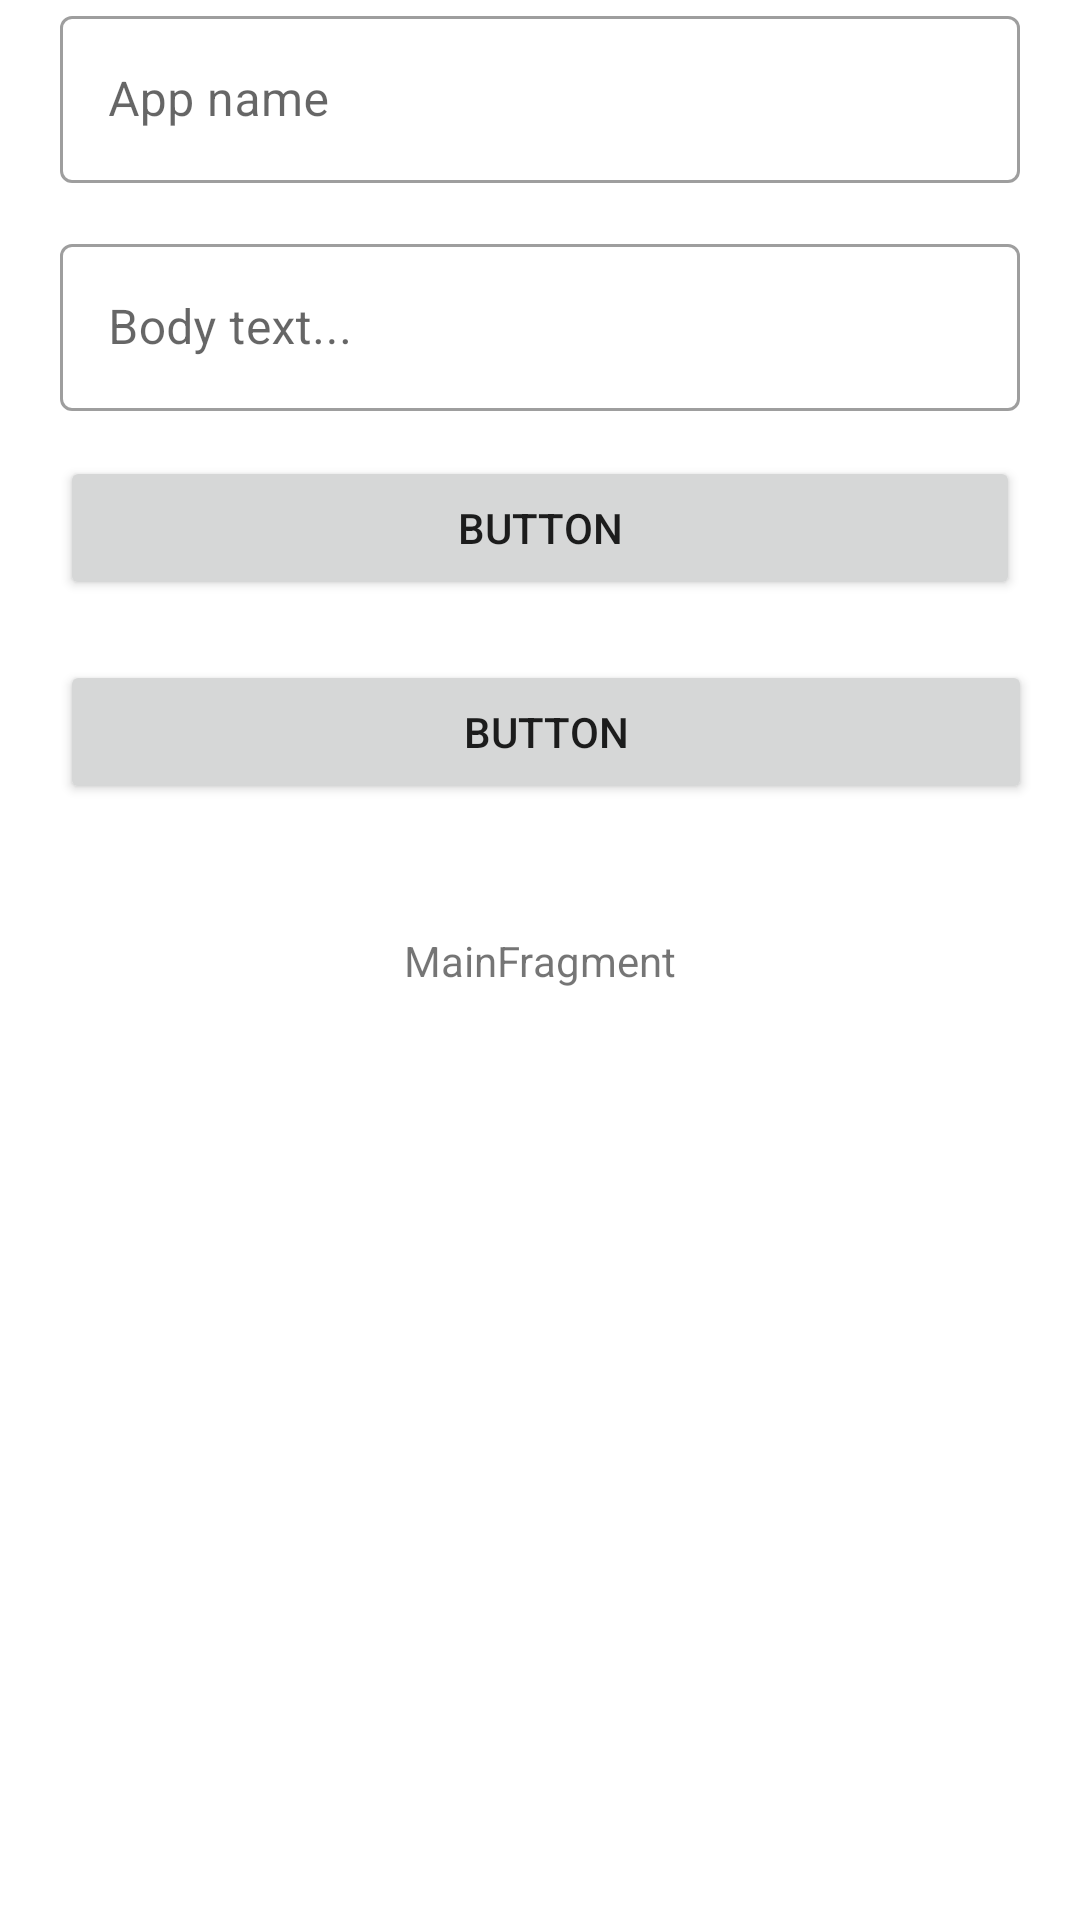

Write the Android layout XML for this screen, with the resource values it uses.
<!-- AndroidManifest.xml: application theme Theme.FakeNotifications -->
<!-- res/layout/main_fragment.xml -->
<?xml version="1.0" encoding="utf-8"?>
<androidx.constraintlayout.widget.ConstraintLayout android:id="@+id/main"
    android:layout_width="match_parent"
    android:layout_height="match_parent"
    tools:context=".ui.main.MainFragment"
    xmlns:android="http://schemas.android.com/apk/res/android"
    xmlns:tools="http://schemas.android.com/tools"
    xmlns:app="http://schemas.android.com/apk/res-auto">

    <TextView
        android:id="@+id/message"
        android:layout_width="wrap_content"
        android:layout_height="wrap_content"
        android:text="MainFragment"
        app:layout_constraintBottom_toBottomOf="parent"
        app:layout_constraintEnd_toEndOf="parent"
        app:layout_constraintStart_toStartOf="parent"
        app:layout_constraintTop_toTopOf="parent" />

    <com.google.android.material.textfield.TextInputLayout
        android:id="@+id/textInputLayout_body"
        style="@style/Widget.MaterialComponents.TextInputLayout.OutlinedBox"
        android:layout_width="match_parent"
        android:layout_height="wrap_content"
        android:layout_marginStart="20dp"
        android:layout_marginTop="15dp"
        android:layout_marginEnd="20dp"
        android:hint="Body text..."
        app:boxBackgroundMode="outline"
        app:endIconMode="clear_text"
        app:layout_constraintEnd_toEndOf="parent"
        app:layout_constraintStart_toStartOf="parent"
        app:layout_constraintTop_toBottomOf="@+id/textInputLayout_name">

        <com.google.android.material.textfield.TextInputEditText
            android:id="@+id/textInput_body"
            android:layout_width="match_parent"
            android:layout_height="wrap_content" />
    </com.google.android.material.textfield.TextInputLayout>

    <com.google.android.material.textfield.TextInputLayout
        android:id="@+id/textInputLayout_name"
        style="@style/Widget.MaterialComponents.TextInputLayout.OutlinedBox"
        android:layout_width="match_parent"
        android:layout_height="wrap_content"
        android:layout_marginStart="20dp"
        android:layout_marginEnd="20dp"
        android:hint="App name"
        app:boxBackgroundMode="outline"
        app:endIconMode="clear_text"
        app:layout_constraintEnd_toEndOf="parent"
        app:layout_constraintStart_toStartOf="parent"
        app:layout_constraintTop_toTopOf="parent">

        <com.google.android.material.textfield.TextInputEditText
            android:id="@+id/textInput_name"
            android:layout_width="match_parent"
            android:layout_height="wrap_content" />

    </com.google.android.material.textfield.TextInputLayout>

    <Button
        android:id="@+id/button"
        android:layout_width="0dp"
        android:layout_height="wrap_content"
        android:layout_marginStart="20dp"
        android:layout_marginTop="15dp"
        android:layout_marginEnd="20dp"
        android:text="Button"
        app:layout_constraintEnd_toEndOf="parent"
        app:layout_constraintStart_toStartOf="parent"
        app:layout_constraintTop_toBottomOf="@+id/textInputLayout_body" />

    <Button
        android:id="@+id/button2"
        android:layout_width="0dp"
        android:layout_height="wrap_content"
        android:layout_marginStart="20dp"
        android:layout_marginTop="20dp"
        android:layout_marginEnd="16dp"
        android:text="Button"
        app:layout_constraintEnd_toEndOf="parent"
        app:layout_constraintStart_toStartOf="parent"
        app:layout_constraintTop_toBottomOf="@+id/button" />

</androidx.constraintlayout.widget.ConstraintLayout>
<!-- resources referenced by this layout -->
<resources>
  <style name="Theme.FakeNotifications" parent="Theme.MaterialComponents.DayNight.DarkActionBar">
          
          <item name="colorPrimary">@color/purple_500</item>
          <item name="colorPrimaryVariant">@color/purple_700</item>
          <item name="colorOnPrimary">@color/white</item>
          
          <item name="colorSecondary">@color/teal_200</item>
          <item name="colorSecondaryVariant">@color/teal_700</item>
          <item name="colorOnSecondary">@color/black</item>
          
          <item name="android:statusBarColor" tools:targetApi="l">?attr/colorPrimaryVariant</item>
          
      </style>
  <!-- not gathered from this repository: default colours our renderer supplied (Android Studio template values) -->
  <color name="purple_500">#FF6200EE</color>
  <color name="purple_700">#FF3700B3</color>
  <color name="teal_200">#FF03DAC5</color>
  <color name="teal_700">#FF018786</color>
  <color name="black">#FF000000</color>
  <color name="white">#FFFFFFFF</color>
</resources>
